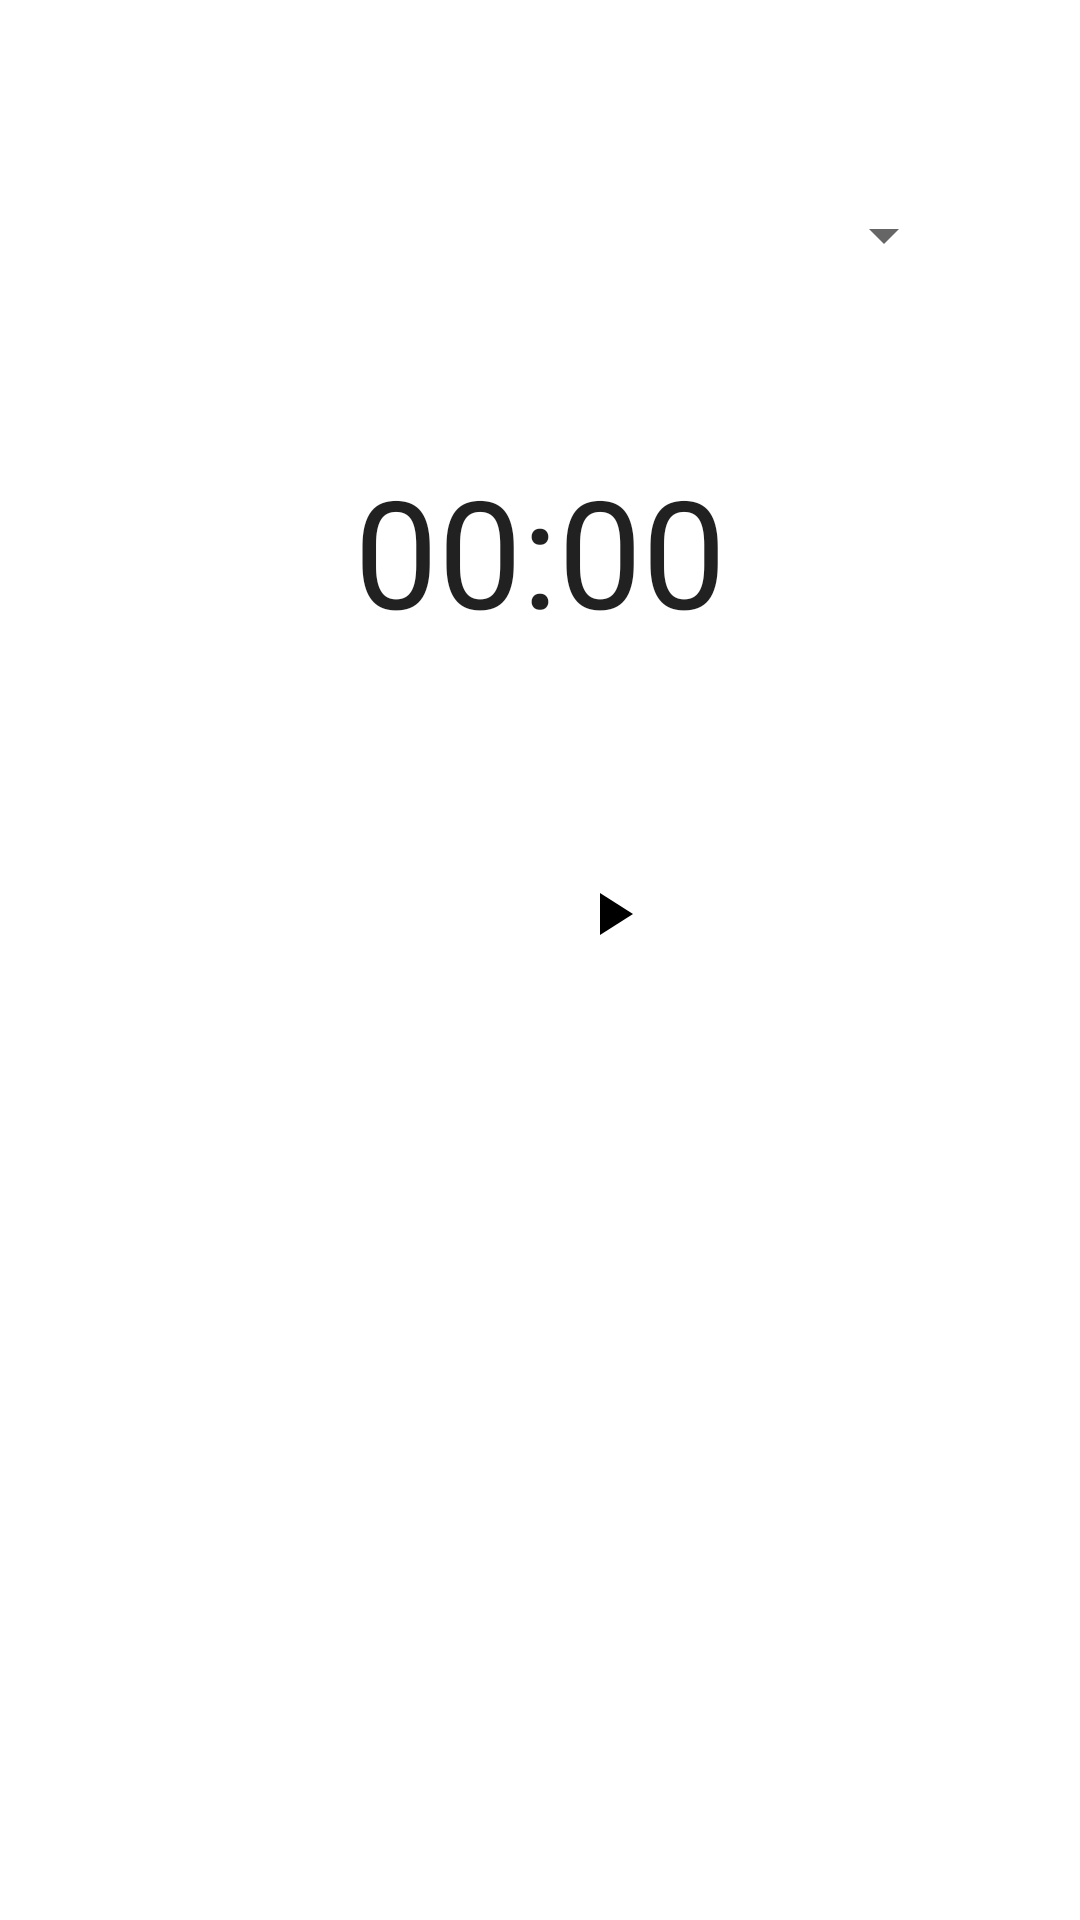

This screen was rendered from an Android layout file. Write that file and the resources it references.
<!-- AndroidManifest.xml: application theme Theme.Sportify -->
<!-- res/layout/fragment_home.xml -->
<?xml version="1.0" encoding="utf-8"?>
<androidx.constraintlayout.widget.ConstraintLayout xmlns:android="http://schemas.android.com/apk/res/android"
    xmlns:app="http://schemas.android.com/apk/res-auto"
    xmlns:tools="http://schemas.android.com/tools"
    android:layout_width="match_parent"
    android:layout_height="match_parent"
    tools:context=".ui.home.HomeFragment">

    <TextView
        android:id="@+id/text_home"
        android:layout_width="match_parent"
        android:layout_height="wrap_content"
        android:layout_margin="8dp"
        android:textAlignment="center"
        android:textSize="20sp"
        app:layout_constraintEnd_toEndOf="parent"
        app:layout_constraintStart_toStartOf="parent"
        app:layout_constraintTop_toTopOf="parent" />

    <Spinner
        android:id="@+id/spinnerActivity"
        android:textSize="58sp"
        android:layout_width="277dp"
        android:layout_height="55dp"
        android:layout_margin="16dp"
        android:layout_marginTop="32dp"
        app:layout_constraintEnd_toEndOf="parent"
        app:layout_constraintStart_toStartOf="parent"
        app:layout_constraintTop_toBottomOf="@id/text_home" />

    <Chronometer
        android:id="@+id/chronometer"
        android:layout_width="wrap_content"
        android:layout_height="wrap_content"
        android:layout_marginTop="44dp"
        android:textSize="50sp"
        app:layout_constraintEnd_toEndOf="parent"
        app:layout_constraintStart_toStartOf="parent"
        app:layout_constraintTop_toBottomOf="@id/spinnerActivity" />

    <ImageButton
        android:id="@+id/button_play_pause"
        android:layout_width="56dp"
        android:layout_height="56dp"
        android:layout_marginStart="176dp"
        android:layout_marginTop="60dp"
        android:background="?attr/selectableItemBackgroundBorderless"
        android:backgroundTint="@color/green"
        android:contentDescription="Play/Pause"
        android:src="@drawable/ic_play_arrow"
        app:layout_constraintStart_toStartOf="parent"
        app:layout_constraintTop_toBottomOf="@id/chronometer"
        app:tint="?attr/colorOnSurface" />

    <ImageButton
        android:id="@+id/button_save"
        android:layout_width="56dp"
        android:layout_height="56dp"
        android:layout_marginStart="24dp"
        android:layout_marginTop="24dp"
        android:background="?attr/selectableItemBackgroundBorderless"
        android:backgroundTint="@color/red"
        android:contentDescription="Save Time"
        android:src="@drawable/ic_save"
        android:visibility="gone"
        app:layout_constraintStart_toEndOf="@id/button_play_pause"
        app:layout_constraintTop_toBottomOf="@id/chronometer"
        app:tint="?attr/colorOnSurface" />

</androidx.constraintlayout.widget.ConstraintLayout>
<!-- resources referenced by this layout -->
<resources>
  <color name="green">#4CAF50</color>
  <color name="red">#F44336</color>
  <!-- drawable ic_play_arrow (drawable) -->
  <vector xmlns:android="http://schemas.android.com/apk/res/android"
      android:width="24dp"
      android:height="24dp"
      android:viewportWidth="24"
      android:viewportHeight="24">
      <path
          android:fillColor="#FF000000"
          android:pathData="M8,5v14l11,-7z"/>
  </vector>
  <!-- drawable ic_save (drawable) -->
  <vector xmlns:android="http://schemas.android.com/apk/res/android"
      android:width="24dp"
      android:height="24dp"
      android:viewportWidth="24"
      android:viewportHeight="24">
      <path
          android:fillColor="#FF000000"
          android:pathData="
              M17,3H5c-1.1,0-2,0.9-2,2v14
              c0,1.1,0.9,2,2,2h14
              c1.1,0,2-0.9,2-2V7l-4-4z
              M12,19c-2.21,0-4-1.79-4-4
              s1.79-4,4-4
              s4,1.79,4,4
              S14.21,19,12,19z
              M13,9h-2V4h2v5z"/>
  </vector>
  <style name="Theme.Sportify" parent="Theme.MaterialComponents.DayNight.DarkActionBar">
          
          <item name="colorPrimary">@color/purple_500</item>
          <item name="colorPrimaryVariant">@color/purple_700</item>
          <item name="colorOnPrimary">@color/white</item>
          
          <item name="colorSecondary">@color/teal_200</item>
          <item name="colorSecondaryVariant">@color/teal_700</item>
          <item name="colorOnSecondary">@color/black</item>
          
          <item name="android:statusBarColor">?attr/colorPrimaryVariant</item>
          
      </style>
  <color name="purple_500">#FF6200EE</color>
  <color name="purple_700">#FF3700B3</color>
  <color name="white">#FFFFFFFF</color>
  <color name="teal_200">#FF03DAC5</color>
  <color name="teal_700">#FF018786</color>
  <color name="black">#FF000000</color>
</resources>
